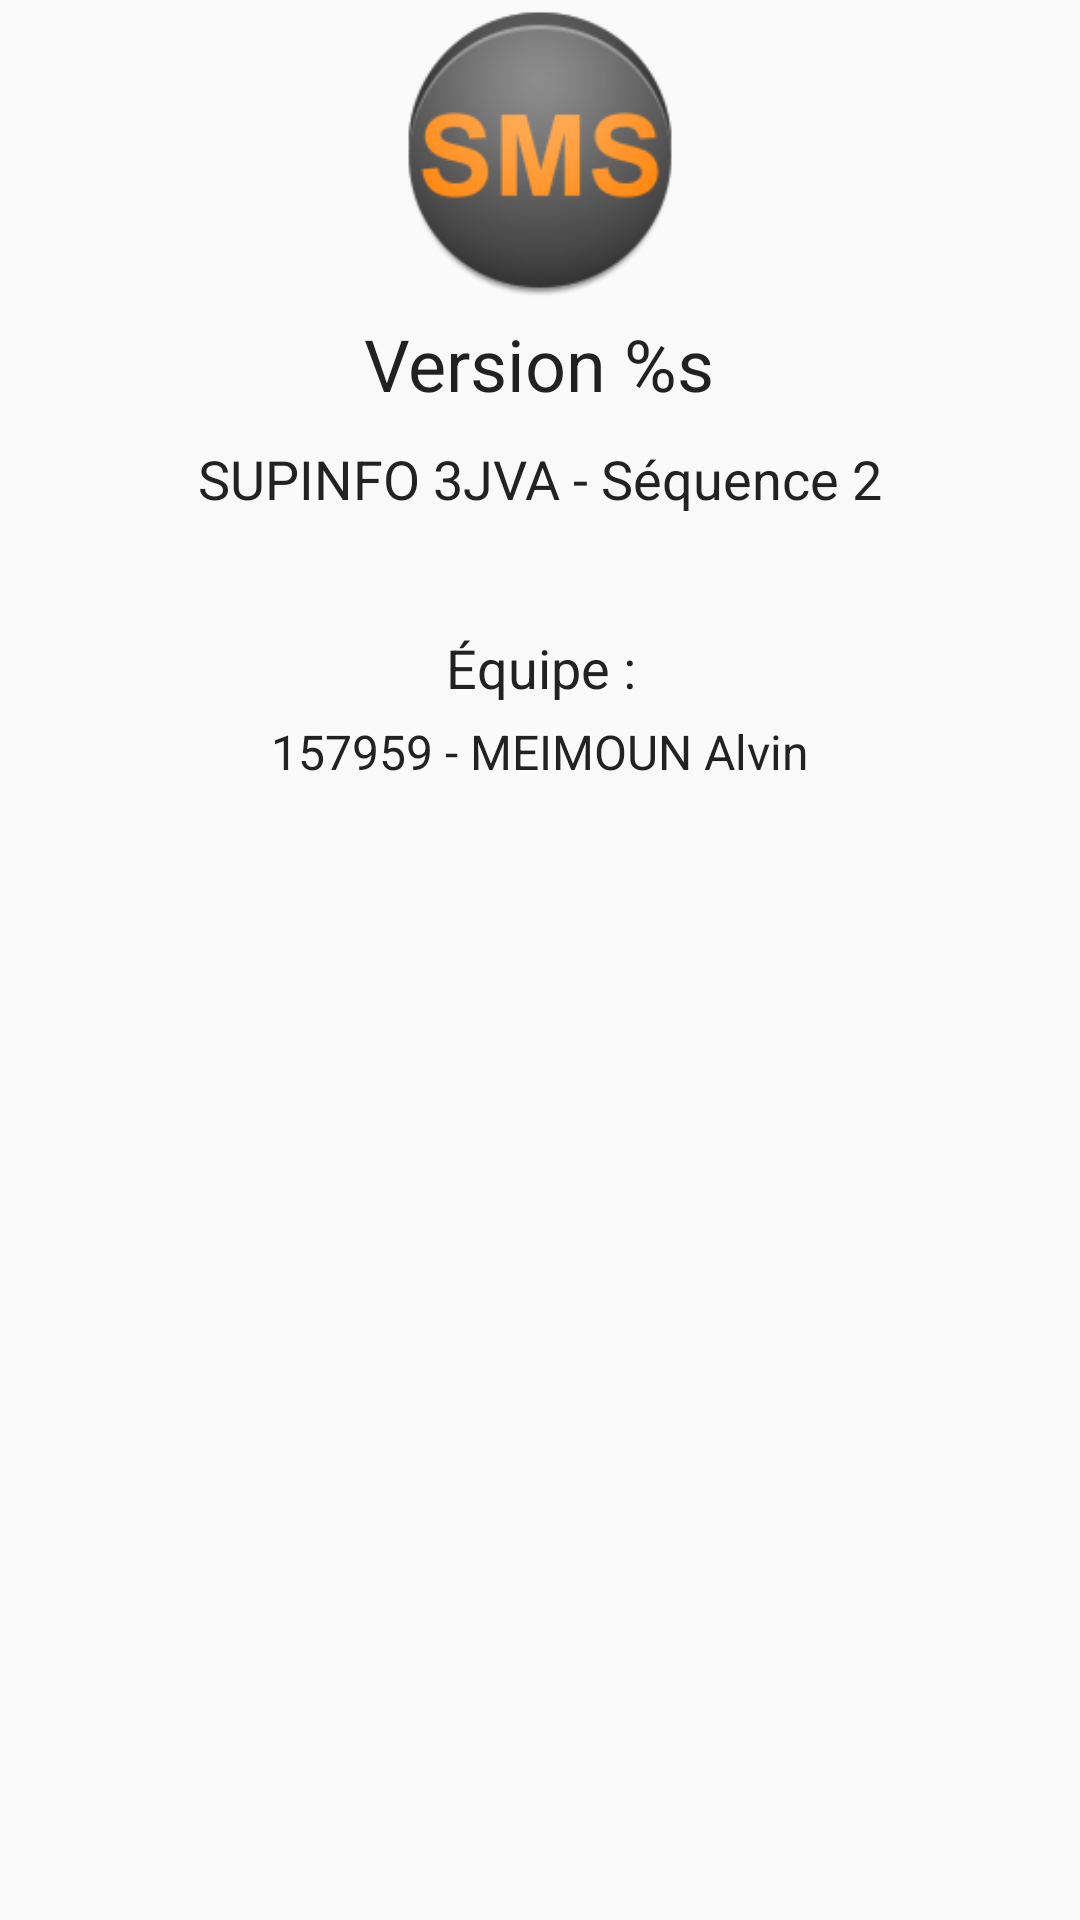

Here is an Android app screen rendered from its layout file. Give the layout XML and the strings, colors and styles it references.
<!-- AndroidManifest.xml: application theme AppTheme -->
<!-- res/layout/activity_about.xml -->
<?xml version="1.0" encoding="utf-8"?>

<RelativeLayout xmlns:android="http://schemas.android.com/apk/res/android"
    android:layout_width="match_parent" android:layout_height="match_parent"
    android:paddingBottom="@dimen/activity_vertical_margin"
    android:paddingLeft="@dimen/activity_horizontal_margin"
    android:paddingRight="@dimen/activity_horizontal_margin"
    android:paddingTop="@dimen/activity_vertical_margin">

    <ImageView
        android:layout_width="100dp"
        android:layout_height="100dp"
        android:id="@+id/ivLogo"
        android:layout_alignParentTop="true"
        android:layout_centerHorizontal="true"
        android:src="@drawable/ic_launcher" />

    <TextView
        android:layout_width="wrap_content"
        android:layout_height="wrap_content"
        android:textAppearance="?android:attr/textAppearanceLarge"
        android:text="@string/version_info"
        android:id="@+id/tvVersion"
        android:layout_marginTop="5dp"
        android:textSize="24sp"
        android:layout_below="@+id/ivLogo"
        android:layout_centerHorizontal="true" />

    <ScrollView
        android:layout_width="match_parent"
        android:layout_height="match_parent"
        android:layout_marginTop="10dp"
        android:layout_below="@id/tvVersion">

        <LinearLayout
            android:layout_width="match_parent"
            android:layout_height="wrap_content"
            android:orientation="vertical">
            <TextView
                android:id="@+id/tvAboutHeader"
                android:layout_width="match_parent"
                android:layout_height="wrap_content"
                android:text="@string/about_header"
                android:gravity="center_horizontal"
                android:textSize="18sp"
                android:textColor="#222222"/>

            <TextView
                android:id="@+id/tvAboutMembers"
                android:layout_width="match_parent"
                android:layout_height="wrap_content"
                android:text="@string/about_team_members"
                android:gravity="center_horizontal"
                android:layout_marginTop="5dp"
                android:textSize="16sp"
                android:textColor="#222222"/>
            </LinearLayout>

        </ScrollView>
</RelativeLayout>
<!-- resources referenced by this layout -->
<resources>
  <!-- drawable ic_launcher: png bitmap (drawable-hdpi, 5350 bytes) -->
  <string name="about_header">SUPINFO 3JVA - Séquence 2\n\n\nÉquipe :</string>
  <string name="about_team_members">157959 - MEIMOUN Alvin</string>
  <string name="version_info" formatted="false">Version %s</string>
  <style name="AppTheme" parent="AppBaseTheme">
          
      </style>
  <style name="AppBaseTheme" parent="Theme.AppCompat.Light.DarkActionBar">
          <item name="colorPrimary">@color/main_color</item>
          <item name="colorPrimaryDark">@color/main_color_dark</item>
      </style>
  <color name="main_color">#FF9326</color>
  <color name="main_color_dark">#B25900</color>
</resources>
